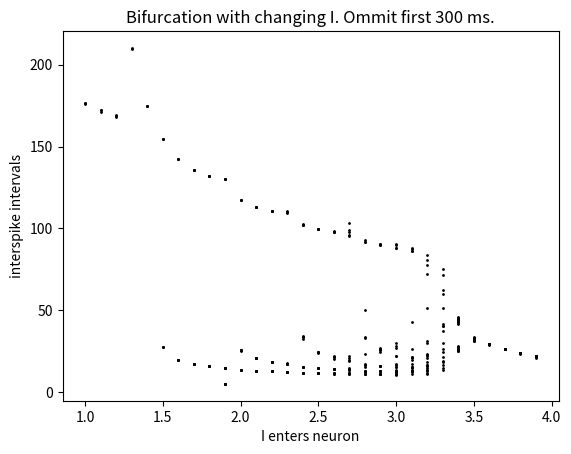

The matplotlib source for this figure:
import numpy as np
import matplotlib.pyplot as plt




chg_I_omit_300 = {1 : [175.9640, 176.3425, 176.3935],
1.1 : [171.3580, 172.0530, 172.2335],
1.2 : [168.2275, 168.8935, 169.2850],
1.3 : [210.2550, 209.8495],
1.4 : [174.9920, 174.9965, 174.9965],
1.5 : [27.5545, 154.8745, 27.5480, 154.8730, 27.5485, 154.8730],
1.6 : [19.7825, 142.5790, 19.8055, 142.5790, 19.8035, 142.5790, 19.8045],
1.7 : [17.1565, 135.5305, 17.1705, 135.5175, 17.1700, 135.5180, 17.1700, 135.5185, 17.1695],
1.8 : [15.6790, 132.1640, 15.6815, 132.1565, 15.6815, 132.1565, 15.6815, 132.1565, 15.6815],
1.9 : [14.6450, 4.9255, 130.0605, 14.6470, 4.9040, 130.0610, 14.6465, 4.9030, 130.0610, 14.6465, 4.9030, 130.0610, 14.6465, 4.9030],
2 : [13.4560, 25.3080, 117.3260, 13.5025, 25.7685, 117.3650, 13.4970, 25.7110, 117.3600, 13.4980, 25.7180],
2.1 : [12.9435, 20.6830, 113.1020, 12.9865, 20.8990, 113.0550, 12.9805, 20.8670, 113.0615, 12.9810, 20.8720, 113.0605, 12.9810, 20.8710],
2.2 : [12.5520, 18.4290, 110.7455, 12.6010, 18.6035, 110.5675, 12.5915, 18.5690, 110.6015, 12.5935, 18.5750, 110.5950, 12.5930, 18.5740],
2.3 : [12.4235, 17.5460, 109.3000, 12.2875, 17.1380, 110.3965, 12.3230, 17.2435, 110.0800, 12.3135, 17.2155, 110.1625, 12.3160, 17.2230],
2.4 : [102.4380, 11.5610, 14.9870, 32.4600, 102.2295, 11.5955, 15.0665, 33.9225, 102.2670, 11.5870, 15.0465, 33.5315, 102.2565, 11.5890, 15.0520, 33.6285],
2.5 : [11.3680, 14.3635, 24.0040, 99.4845, 11.4170, 14.4630, 24.5970, 99.4100, 11.4040, 14.4365, 24.4335, 99.4290, 11.4070, 14.4435, 24.4765, 99.4240, 11.4060],
2.6 : [11.1645, 13.7830, 20.3905, 98.4395, 11.3460, 14.1305, 21.7250, 97.6005, 11.2710, 13.9865, 21.1490, 97.9010, 11.3000, 14.0415, 21.3665, 97.7785, 11.2885, 14.0200],
2.7 : [102.9980, 11.6245, 14.4785, 22.1600, 95.2135, 11.0885, 13.4825, 18.8025, 99.2725, 11.4115, 14.0740, 20.6565, 96.2145, 11.1860, 13.6580, 19.3185, 98.0420, 11.3290],
2.8 : [11.9950, 14.9825, 23.0975, 92.7995, 10.9275, 13.0600, 17.2510, 49.8140, 91.7140, 10.7500, 12.7645, 16.5765, 33.7310, 91.6350, 10.7300, 12.7315, 16.5045, 32.8970],
2.9 : [15.6430, 24.5080, 90.4310, 10.7975, 12.7170, 16.1580, 26.9750, 89.9520, 10.7140, 12.5835, 15.8885, 25.6115, 90.1695, 10.7535, 12.6465, 16.0145, 26.2280, 90.0595, 10.7340, 12.6150, 15.9520, 25.9170,],
3 : [29.8245, 87.8320, 10.6405, 12.3545, 15.1910, 21.7065, 90.3175, 11.1740, 13.1840, 16.7845, 27.9255, 87.9785, 10.6745, 12.4070, 15.2855, 21.9955, 90.0370, 11.1120, 13.0855, 16.5855, 26.9365],
3.1 : [15.1880, 20.8305, 86.0610, 13.4505, 16.9590, 26.4460, 86.3530, 10.8500, 12.5550, 15.3040, 21.1325, 87.4475, 12.6345, 15.4435, 21.5055, 87.8870, 12.1020, 14.5290, 19.2335, 42.7030],
3.2 : [11.3165, 13.1225, 16.0270, 22.0790, 72.2585, 16.3525, 22.9335, 80.8245, 13.2095, 16.1785, 22.4720, 77.6140, 14.3990, 18.4120, 29.9285, 83.8200, 11.1485, 12.8740, 15.5985, 21.0265, 51.3505, 31.0620,],
3.3 : [59.7765, 19.1885, 29.6555, 75.1840, 13.4305, 16.2490, 21.6350, 40.5750, 40.0600, 41.5565, 37.5435, 51.1805, 24.4735, 62.2405, 18.0740, 26.1885, 71.4685, 14.6550],
3.4 : [44.2005, 25.9215, 43.5955, 26.4625, 44.4010, 25.7475, 43.2985, 26.7370, 44.7365, 25.4615, 42.7715, 27.2390, 45.2195, 25.0615, 41.9635, 28.0480, 45.6340, 24.7290, 41.2330],
3.5 : [33.5010, 31.0310, 33.0710, 31.4130, 32.7875, 31.6600, 32.5965, 31.8245, 32.4655, 31.9360, 32.3760, 32.0120, 32.3140, 32.0640, 32.2715, 32.0995, 32.2425, 32.1240, 32.2220, 32.1410],
3.6 : [28.9775, 29.0235, 29.0080, 29.0135, 29.0115, 29.0125, 29.0120, 29.0120, 29.0120, 29.0125, 29.0120, 29.0120, 29.0120, 29.0120, 29.0120, 29.0120, 29.0125, 29.0120, 29.0120, 29.0120, 29.0120, 29.0120, 29.0125, 29.0120],
3.7 : [26.2060, 26.3145, 26.3145, 26.3145, 26.3145, 26.3150, 26.3145, 26.3145, 26.3145, 26.3145, 26.3150, 26.3145, 26.3145, 26.3145, 26.3145, 26.3150, 26.3145, 26.3145, 26.3145, 26.3145, 26.3150, 26.3145, 26.3145, 26.3145, 26.3145, 26.3150],
3.8 : [23.2540, 23.7920, 23.9480, 23.9855, 23.9940, 23.9955, 23.9965, 23.9960, 23.9965, 23.9965, 23.9965, 23.9965, 23.9960, 23.9965, 23.9965, 23.9965, 23.9960, 23.9965, 23.9965, 23.9965, 23.9960, 23.9965, 23.9965, 23.9965, 23.9965, 23.9960, 23.9965, 23.9965],
3.9 : [20.6920, 21.3785, 21.7295, 21.8850, 21.9490, 21.9740, 21.9840, 21.9875, 21.9890, 21.9895, 21.9900, 21.9895, 21.9900, 21.9900, 21.9900, 21.9900, 21.9900, 21.9895, 21.9900, 21.9900, 21.9900, 21.9900, 21.9900, 21.9895, 21.9900, 21.9900, 21.9900, 21.9900, 21.9900, 21.9900, 21.9895]
}

chg_I_with_300 = {1 : [8.5865, 8.8940, 11.1000, 17.9120, 179.2960, 173.6050, 175.9640, 176.3425, 176.3935],
1.1 : [7.9650, 8.0915, 9.5665, 12.4755, 26.4495, 187.2785, 169.3000, 171.3580, 172.0530, 172.2335],
1.2 : [7.4535, 7.4705, 8.5455, 10.3035, 14.2585, 180.3800, 167.8755, 168.2275, 168.8935, 169.2850],
1.3 : [7.0220, 6.9705, 7.7965, 9.0105, 11.1045, 16.7220, 219.4620, 209.9420, 210.2550, 209.8495],
1.4 : [6.6525, 6.5555, 7.2140, 8.1175, 9.4795, 11.9595, 20.5715, 168.3535, 2.7245, 173.2715, 174.9920, 174.9965, 174.9965],
1.5 : [6.3305, 6.2040, 6.7435, 7.4485, 8.4270, 9.9380, 12.8470, 29.3470, 155.4075, 27.4505, 154.8445, 27.5545, 154.8745, 27.5480, 154.8730, 27.5485, 154.8730],
1.6 : [6.0475, 5.9005, 6.3525, 6.9210, 7.6680, 8.7170, 10.3710, 13.7285, 10.2630, 148.6995, 20.1965, 142.5865, 19.7825, 142.5790, 19.8055, 142.5790, 19.8035, 142.5790, 19.8045],
1.7 : [5.7960, 5.6355, 6.0205, 6.4910, 7.0840, 7.8680, 8.9790, 10.7600, 14.5410, 2.5290, 140.8375, 17.3605, 135.3530, 17.1565, 135.5305, 17.1705, 135.5175, 17.1700, 135.5180, 17.1700, 135.5185, 17.1695],
1.8 : [5.5710, 5.4015, 5.7335, 6.1305, 6.6160, 7.2300, 8.0440, 9.2045, 11.0855, 15.2065, 134.0870, 15.7130, 132.0545, 15.6790, 132.1640, 15.6815, 132.1565, 15.6815, 132.1565, 15.6815, 132.1565, 15.6815],
1.9 : [5.3675, 5.1925, 5.4830, 5.8230, 6.2290, 6.7260, 7.3560, 8.1920, 9.3860, 11.3305, 15.6435, 127.6880, 14.6165, 5.2970, 130.0650, 14.6450, 4.9255, 130.0605, 14.6470, 4.9040, 130.0610, 14.6465, 4.9030, 130.0610, 14.6465, 4.9030, 130.0610, 14.6465, 4.9030],
2 : [5.1835, 5.0045, 5.2610, 5.5560, 5.9020, 6.3150, 6.8205, 7.4600, 8.3080, 9.5185, 11.4825, 15.8005, 123.3650, 13.8335, 30.2335, 117.8470, 13.4560, 25.3080, 117.3260, 13.5025, 25.7685, 117.3650, 13.4970, 25.7110, 117.3600, 13.4980, 25.7180],
2.1 : [5.0150, 4.8350, 5.0625, 5.3215, 5.6205, 5.9705, 6.3870, 6.8970, 7.5405, 8.3910, 9.5980, 11.5370, 15.6755, 121.3995, 13.2570, 22.3995, 112.8700, 12.9435, 20.6830, 113.1020, 12.9865, 20.8990, 113.0550, 12.9805, 20.8670, 113.0615, 12.9810, 20.8720, 113.0605, 12.9810, 20.8710],
2.2 : [4.8605, 4.6805, 4.8840, 5.1135, 5.3750, 5.6755, 6.0270, 6.4455, 6.9555, 7.5965, 8.4395, 9.6250, 11.4975, 15.3140, 4.1340, 120.6095, 12.8125, 19.4070, 109.9425, 12.5520, 18.4290, 110.7455, 12.6010, 18.6035, 110.5675, 12.5915, 18.5690, 110.6015, 12.5935, 18.5750, 110.5950, 12.5930, 18.5740],
2.3 : [4.7185, 4.5385, 4.7225, 4.9270, 5.1580, 5.4200, 5.7215, 6.0720, 6.4890, 6.9955, 7.6280, 8.4540, 9.6020, 11.3745, 14.7885, 34.4435, 105.6780, 11.9230, 16.1295, 115.5070, 12.4235, 17.5460, 109.3000, 12.2875, 17.1380, 110.3965, 12.3230, 17.2435, 110.0800, 12.3135, 17.2155, 110.1625, 12.3160, 17.2230],
2.4 : [4.5870, 4.4085, 4.5750, 4.7590, 4.9645, 5.1955, 5.4570, 5.7570, 6.1055, 6.5185, 7.0165, 7.6360, 8.4370, 9.5330, 11.1830, 14.1705, 24.2940, 102.2895, 11.6865, 15.2750, 39.8030, 102.4380, 11.5610, 14.9870, 32.4600, 102.2295, 11.5955, 15.0665, 33.9225, 102.2670, 11.5870, 15.0465, 33.5315, 102.2565, 11.5890, 15.0520, 33.6285],
2.5 : [4.4650, 4.2880, 4.4400, 4.6065, 4.7910, 4.9955, 5.2255, 5.4860, 5.7830, 6.1275, 6.5330, 7.0205, 7.6215, 8.3905, 9.4255, 10.9390, 13.5170, 20.1470, 100.8845, 11.5595, 14.7620, 26.6540, 99.2570, 11.3680, 14.3635, 24.0040, 99.4845, 11.4170, 14.4630, 24.5970, 99.4100, 11.4040, 14.4365, 24.4335, 99.4290, 11.4070, 14.4435, 24.4765, 99.4240, 11.4060],
2.6 : [4.3515, 4.1765, 4.3155, 4.4670, 4.6335, 4.8170, 5.0210, 5.2490, 5.5060, 5.7995, 6.1380, 6.5340, 7.0075, 7.5870, 8.3180, 9.2855, 10.6595, 12.8660, 17.5685, 104.9235, 11.6885, 14.8155, 25.1090, 96.7530, 11.1645, 13.7830, 20.3905, 98.4395, 11.3460, 14.1305, 21.7250, 97.6005, 11.2710, 13.9865, 21.1490, 97.9010, 11.3000, 14.0415, 21.3665, 97.7785, 11.2885, 14.0200],
2.7 : [4.2460, 4.0725, 4.2005, 4.3395, 4.4900, 4.6560, 4.8380, 5.0400, 5.2650, 5.5185, 5.8065, 6.1370, 6.5230, 6.9795, 7.5330, 8.2235, 9.1210, 10.3575, 12.2395, 15.7325, 29.3685, 94.0185, 10.9100, 13.1675, 17.9375, 102.9980, 11.6245, 14.4785, 22.1600, 95.2135, 11.0885, 13.4825, 18.8025, 99.2725, 11.4115, 14.0740, 20.6565, 96.2145, 11.1860, 13.6580, 19.3185, 98.0420, 11.3290],
2.8 : [4.1465, 3.9765, 4.0935, 4.2215, 4.3590, 4.5095, 4.6730, 4.8535, 5.0530, 5.2750, 5.5230, 5.8050, 6.1260, 6.4990, 6.9375, 7.4635, 8.1120, 8.9375, 10.0450, 11.6495, 14.3285, 20.7270, 94.4160, 11.1105, 13.3695, 18.0040, 104.5055, 11.9950, 14.9825, 23.0975, 92.7995, 10.9275, 13.0600, 17.2510, 49.8140, 91.7140, 10.7500, 12.7645, 16.5765, 33.7310, 91.6350, 10.7300, 12.7315, 16.5045, 32.8970],
2.9 : [4.0535, 3.8855, 3.9950, 4.1120, 4.2385, 4.3750, 4.5240, 4.6865, 4.8640, 5.0600, 5.2780, 5.5205, 5.7945, 6.1060, 6.4645, 6.8830, 7.3805, 7.9855, 8.7425, 9.7300, 11.1000, 13.2070, 17.2010, 35.0925, 89.5760, 10.6350, 12.4595, 15.6430, 24.5080, 90.4310, 10.7975, 12.7170, 16.1580, 26.9750, 89.9520, 10.7140, 12.5835, 15.8885, 25.6115, 90.1695, 10.7535, 12.6465, 16.0145, 26.2280, 90.0595, 10.7340, 12.6150, 15.9520, 25.9170],
3 : [3.9665, 3.8005, 3.9020, 4.0105, 4.1270, 4.2525, 4.3880, 4.5345, 4.6950, 4.8695, 5.0615, 5.2745, 5.5110, 5.7760, 6.0770, 6.4205, 6.8185, 7.2865, 7.8485, 8.5395, 9.4185, 10.5930, 12.2835, 15.0610, 21.3215, 90.7590, 11.2755, 13.3465, 17.1205, 29.8245, 87.8320, 10.6405, 12.3545, 15.1910, 21.7065, 90.3175, 11.1740, 13.1840, 16.7845, 27.9255, 87.9785, 10.6745, 12.4070, 15.2855, 21.9955, 90.0370, 11.1120, 13.0855, 16.5855, 26.9365],
3.1 : [3.8840, 3.7205, 3.8155, 3.9160, 4.0235, 4.1395, 4.2630, 4.3965, 4.5415, 4.6985, 4.8705, 5.0580, 5.2650, 5.4950, 5.7510, 6.0400, 6.3680, 6.7445, 7.1840, 7.7040, 8.3330, 9.1155, 10.1260, 11.5050, 13.5595, 17.1735, 27.3320, 86.2280, 10.8055, 12.4885, 15.1880, 20.8305, 86.0610, 13.4505, 16.9590, 26.4460, 86.3530, 10.8500, 12.5550, 15.3040, 21.1325, 87.4475, 12.6345, 15.4435, 21.5055, 87.8870, 12.1020, 14.5290, 19.2335, 42.7030],
3.2 : [3.8065, 3.6455, 3.7340, 3.8275, 3.9275, 4.0340, 4.1480, 4.2705, 4.4025, 4.5440, 4.6985, 4.8660, 5.0495, 5.2505, 5.4725, 5.7195, 5.9965, 6.3080, 6.6640, 7.0740, 7.5545, 8.1265, 8.8230, 9.6965, 10.8375, 12.4215, 14.8440, 19.3325, 34.6645, 83.8400, 11.3165, 13.1225, 16.0270, 22.0790, 72.2585, 16.3525, 22.9335, 80.8245, 13.2095, 16.1785, 22.4720, 77.6140, 14.3990, 18.4120, 29.9285, 83.8200, 11.1485, 12.8740, 15.5985, 21.0265, 51.3505, 31.0620],
3.3 : [3.7325, 3.5750, 3.6570, 3.7450, 3.8380, 3.9365, 4.0415, 4.1545, 4.2745, 4.4040, 4.5435, 4.6945, 4.8575, 5.0360, 5.2305, 5.4455, 5.6820, 5.9465, 6.2420, 6.5770, 6.9600, 7.4025, 7.9220, 8.5425, 9.3015, 10.2580, 11.5150, 13.2725, 15.9865, 21.0645, 37.4610, 51.5680, 24.1655, 59.7765, 19.1885, 29.6555, 75.1840, 13.4305, 16.2490, 21.6350, 40.5750, 40.0600, 41.5565, 37.5435, 51.1805, 24.4735, 62.2405, 18.0740, 26.1885, 71.4685, 14.6550],
3.4 : [3.6625, 3.5080, 3.5850, 3.6670, 3.7535, 3.8455, 3.9430, 4.0470, 4.1575, 4.2760, 4.4030, 4.5390, 4.6865, 4.8450, 5.0185, 5.2060, 5.4130, 5.6395, 5.8915, 6.1715, 6.4855, 6.8425, 7.2495, 7.7210, 8.2755, 8.9380, 9.7480, 10.7695, 12.1090, 13.9715, 16.8040, 21.8355, 33.7105, 39.6190, 30.7005, 44.2005, 25.9215, 43.5955, 26.4625, 44.4010, 25.7475, 43.2985, 26.7370, 44.7365, 25.4615, 42.7715, 27.2390, 45.2195, 25.0615, 41.9635, 28.0480, 45.6340, 24.7290, 41.2330],
3.5 : [3.5970, 3.4440, 3.5170, 3.5935, 3.6750, 3.7605, 3.8510, 3.9475, 4.0495, 4.1580, 4.2745, 4.3985, 4.5315, 4.6745, 4.8290, 4.9965, 5.1780, 5.3760, 5.5930, 5.8315, 6.0965, 6.3915, 6.7225, 7.0970, 7.5260, 8.0215, 8.6025, 9.2960, 10.1410, 11.1980, 12.5695, 14.4385, 17.1645, 21.5355, 29.0025, 34.2065, 30.3955, 33.5010, 31.0310, 33.0710, 31.4130, 32.7875, 31.6600, 32.5965, 31.8245, 32.4655, 31.9360, 32.3760, 32.0120, 32.3140, 32.0640, 32.2715, 32.0995, 32.2425, 32.1240, 32.2220, 32.1410],
3.6 : [3.5335, 3.3840, 3.4525, 3.5245, 3.6005, 3.6810, 3.7650, 3.8545, 3.9495, 4.0495, 4.1565, 4.2695, 4.3910, 4.5210, 4.6600, 4.8095, 4.9710, 5.1455, 5.3355, 5.5425, 5.7690, 6.0185, 6.2945, 6.6020, 6.9465, 7.3365, 7.7805, 8.2930, 8.8915, 9.6005, 10.4570, 11.5155, 12.8605, 14.6320, 17.0640, 20.5265, 25.2375, 29.1135, 28.9775, 29.0235, 29.0080, 29.0135, 29.0115, 29.0125, 29.0120, 29.0120, 29.0120, 29.0125, 29.0120, 29.0120, 29.0120, 29.0120, 29.0120, 29.0120, 29.0125, 29.0120, 29.0120, 29.0120, 29.0120, 29.0120, 29.0125, 29.0120],
3.7 : [3.4745, 3.3260, 3.3915, 3.4590, 3.5310, 3.6055, 3.6850, 3.7680, 3.8560, 3.9490, 4.0475, 4.1515, 4.2630, 4.3810, 4.5070, 4.6425, 4.7865, 4.9425, 5.1100, 5.2915, 5.4885, 5.7035, 5.9380, 6.1965, 6.4815, 6.7990, 7.1535, 7.5525, 8.0065, 8.5270, 9.1295, 9.8380, 10.6815, 11.7040, 12.9680, 14.5640, 16.6120, 19.2315, 22.3310, 25.0665, 26.2060, 26.3145, 26.3145, 26.3145, 26.3145, 26.3150, 26.3145, 26.3145, 26.3145, 26.3145, 26.3150, 26.3145, 26.3145, 26.3145, 26.3145, 26.3150, 26.3145, 26.3145, 26.3145, 26.3145, 26.3150, 26.3145, 26.3145, 26.3145, 26.3145, 26.3150],
3.8 : [3.4175, 3.2715, 3.3330, 3.3975, 3.4645, 3.5355, 3.6090, 3.6870, 3.7695, 3.8550, 3.9470, 4.0430, 4.1450, 4.2535, 4.3680, 4.4910, 4.6215, 4.7610, 4.9110, 5.0715, 5.2450, 5.4320, 5.6355, 5.8565, 6.0975, 6.3625, 6.6540, 6.9770, 7.3375, 7.7405, 8.1965, 8.7145, 9.3090, 9.9990, 10.8055, 11.7620, 12.9060, 14.2870, 15.9495, 17.9060, 20.0380, 21.9810, 23.2540, 23.7920, 23.9480, 23.9855, 23.9940, 23.9955, 23.9965, 23.9960, 23.9965, 23.9965, 23.9965, 23.9965, 23.9960, 23.9965, 23.9965, 23.9965, 23.9960, 23.9965, 23.9965, 23.9965, 23.9960, 23.9965, 23.9965, 23.9965, 23.9965, 23.9960, 23.9965, 23.9965],
3.9 : [3.3630, 3.2200, 3.2780, 3.3385, 3.4020, 3.4685, 3.5380, 3.6110, 3.6880, 3.7680, 3.8530, 3.9425, 4.0365, 4.1360, 4.2415, 4.3535, 4.4720, 4.5985, 4.7325, 4.8770, 5.0305, 5.1960, 5.3740, 5.5660, 5.7730, 5.9990, 6.2445, 6.5135, 6.8080, 7.1335, 7.4935, 7.8950, 8.3445, 8.8510, 9.4255, 10.0800, 10.8325, 11.7005, 12.7060, 13.8675, 15.1935, 16.6615, 18.1855, 19.5960, 20.6920, 21.3785, 21.7295, 21.8850, 21.9490, 21.9740, 21.9840, 21.9875, 21.9890, 21.9895, 21.9900, 21.9895, 21.9900, 21.9900, 21.9900, 21.9900, 21.9900, 21.9895, 21.9900, 21.9900, 21.9900, 21.9900, 21.9900, 21.9895, 21.9900, 21.9900, 21.9900, 21.9900, 21.9900, 21.9900, 21.9895]
}

chg_r_with_300 = {0.0035 : [3.9350, 3.7425, 3.8105, 3.8815, 3.9550, 4.0335, 4.1155, 4.2015, 4.2925, 4.3885, 4.4905, 4.5985, 4.7125, 4.8350, 4.9655, 5.1050, 5.2550, 5.4170, 5.5915, 5.7810, 5.9885, 6.2155, 6.4660, 6.7435, 7.0550, 7.4055, 7.8055, 8.2675, 8.8100, 9.4585, 10.2550, 11.2665, 12.6195, 14.5760, 17.8460, 25.8275, 107.6130, 10.4865, 11.5695, 13.0405, 15.2290, 19.1075, 31.2020, 105.9450, 10.3975, 11.4530, 12.8775, 14.9730, 18.6010, 28.7270, 106.3795, 10.4225, 11.4850, 12.9230, 15.0440, 18.7390, 29.3510, 106.2360, 10.4140],
0.0036 : [3.9370, 3.7465, 3.8165, 3.8895, 3.9665, 4.0470, 4.1320, 4.2220, 4.3165, 4.4175, 4.5235, 4.6365, 4.7570, 4.8860, 5.0240, 5.1720, 5.3320, 5.5045, 5.6920, 5.8975, 6.1215, 6.3690, 6.6445, 6.9525, 7.2995, 7.6965, 8.1545, 8.6920, 9.3355, 10.1265, 11.1320, 12.4770, 14.4255, 17.6875, 25.6840, 106.0030, 10.5040, 11.6280, 13.1725, 15.5190, 19.8730, 38.0200, 104.2250, 10.3975, 11.4870, 12.9730, 15.1975, 19.1960, 32.5645, 104.2590, 10.4000, 11.4900, 12.9775, 15.2045, 19.2105, 32.6540, 104.2535, 10.4000],
0.0037 : [3.9390, 3.7505, 3.8225, 3.8975, 3.9775, 4.0610, 4.1490, 4.2425, 4.3415, 4.4460, 4.5570, 4.6760, 4.8025, 4.9385, 5.0840, 5.2415, 5.4115, 5.5960, 5.7975, 6.0190, 6.2625, 6.5335, 6.8360, 7.1785, 7.5680, 8.0185, 8.5470, 9.1795, 9.9550, 10.9405, 12.2555, 14.1510, 17.2975, 24.7545, 105.0510, 10.5585, 11.7355, 13.3800, 15.9440, 21.0250, 119.0405, 11.7495, 13.3990, 15.9770, 21.1030, 117.8695, 11.5150, 13.0615, 15.4175, 19.8225, 39.1875, 102.8020, 10.4140, 11.5425, 13.1005, 15.4815, 19.9630],
0.0038 : [3.9410, 3.7545, 3.8280, 3.9065, 3.9885, 4.0745, 4.1665, 4.2635, 4.3660, 4.4755, 4.5915, 4.7160, 4.8490, 4.9920, 5.1465, 5.3130, 5.4940, 5.6915, 5.9085, 6.1470, 6.4120, 6.7085, 7.0430, 7.4240, 7.8635, 8.3790, 8.9940, 9.7475, 10.7005, 11.9660, 13.7740, 16.7200, 23.3025, 105.0825, 10.6785, 11.9350, 13.7285, 16.6395, 23.0690, 105.4775, 10.7030, 11.9695, 13.7790, 16.7290, 23.3290, 105.0410, 10.6755, 11.9320, 13.7230, 16.6300, 23.0425, 105.5260, 10.7060, 11.9735, 13.7855, 16.7405, 23.3615],
0.0039 : [3.9435, 3.7580, 3.8340, 3.9150, 3.9990, 4.0895, 4.1835, 4.2845, 4.3915, 4.5050, 4.6265, 4.7570, 4.8970, 5.0470, 5.2105, 5.3870, 5.5800, 5.7915, 6.0245, 6.2825, 6.5710, 6.8960, 7.2665, 7.6930, 8.1910, 8.7850, 9.5095, 10.4215, 11.6230, 13.3180, 16.0140, 21.6205, 107.6400, 11.0070, 12.4310, 14.5505, 18.3055, 29.7595, 100.1910, 10.4560, 11.6695, 13.3875, 16.1340, 21.9340, 106.4110, 10.9115, 12.2970, 14.3405, 17.8880, 27.7865, 100.5595, 10.4870, 11.7115, 13.4495, 16.2430, 22.2245],
0.004 : [3.9455, 3.7615, 3.8405, 3.9230, 4.0110, 4.1030, 4.2015, 4.3060, 4.4165, 4.5355, 4.6625, 4.7990, 4.9455, 5.1040, 5.2765, 5.4640, 5.6695, 5.8955, 6.1460, 6.4260, 6.7405, 7.0980, 7.5090, 7.9885, 8.5575, 9.2480, 10.1125, 11.2405, 12.8085, 15.2325, 19.9170, 49.2875, 100.0695, 10.5770, 11.8720, 13.7445, 16.8695, 24.3650, 100.7100, 10.6290, 11.9440, 13.8545, 17.0735, 25.0535, 100.2355, 10.5910, 11.8905, 13.7735, 16.9225, 24.5405, 100.5765, 10.6185, 11.9285, 13.8320, 17.0310, 24.9070],
0.0041 : [3.9475, 3.7655, 3.8465, 3.9315, 4.0220, 4.1180, 4.2190, 4.3275, 4.4425, 4.5665, 4.6990, 4.8415, 4.9955, 5.1625, 5.3445, 5.5435, 5.7625, 6.0050, 6.2745, 6.5775, 6.9220, 7.3155, 7.7740, 8.3155, 8.9700, 9.7825, 10.8325, 12.2675, 14.4215, 18.3040, 31.1250, 97.4340, 10.4710, 11.7615, 13.6330, 16.7640, 24.3370, 99.2980, 10.6485, 12.0090, 14.0140, 17.4875, 27.0310, 98.0610, 10.5345, 11.8505, 13.7680, 17.0165, 25.2085, 98.7590, 10.6005, 11.9410, 13.9090, 17.2845, 26.2090],
0.0042 : [3.9495, 3.7695, 3.8525, 3.9405, 4.0330, 4.1320, 4.2375, 4.3490, 4.4690, 4.5980, 4.7360, 4.8850, 5.0470, 5.2230, 5.4150, 5.6260, 5.8595, 6.1190, 6.4100, 6.7395, 7.1155, 7.5515, 8.0645, 8.6805, 9.4400, 10.4095, 11.7135, 13.6130, 16.8280, 24.8870, 97.5935, 10.6340, 12.0270, 14.1025, 17.7785, 28.8715, 96.4270, 10.5120, 11.8550, 13.8325, 17.2465, 26.4725, 96.9405, 10.5675, 11.9335, 13.9545, 17.4850, 27.4845, 96.6750, 10.5390, 11.8935, 13.8925, 17.3630, 26.9555],
0.0043 : [3.9515, 3.7735, 3.8585, 3.9490, 4.0445, 4.1470, 4.2550, 4.3715, 4.4960, 4.6295, 4.7740, 4.9300, 5.0995, 5.2845, 5.4880, 5.7120, 5.9605, 6.2395, 6.5530, 6.9110, 7.3240, 7.8080, 8.3855, 9.0915, 9.9825, 11.1600, 12.8290, 15.5005, 21.1260, 101.4395, 11.2390, 12.9465, 15.7050, 21.6765, 99.8590, 11.0405, 12.6520, 15.1955, 20.3510, 105.0635, 12.0905, 14.2645, 18.2355, 32.2390, 94.9645, 10.4945, 11.8685, 13.9110, 17.5110, 28.0975, 95.3395, 10.5415],
0.0044 : [3.9535, 3.7775, 3.8645, 3.9580, 4.0560, 4.1615, 4.2735, 4.3940, 4.5230, 4.6620, 4.8125, 4.9755, 5.1535, 5.3490, 5.5630, 5.8010, 6.0665, 6.3655, 6.7045, 7.0945, 7.5495, 8.0885, 8.7420, 9.5580, 10.6185, 12.0825, 14.3140, 18.4710, 35.0535, 93.8005, 10.5070, 11.9235, 14.0575, 17.9275, 30.9650, 93.8820, 10.5190, 11.9400, 14.0840, 17.9825, 31.3175, 93.8630, 10.5160, 11.9365, 14.0780, 17.9695, 31.2350, 93.8670, 10.5170, 11.9370, 14.0790, 17.9725, 31.2535],
0.0045 : [3.9560, 3.7810, 3.8710, 3.9660, 4.0680, 4.1760, 4.2925, 4.4165, 4.5505, 4.6950, 4.8520, 5.0225, 5.2090, 5.4145, 5.6410, 5.8940, 6.1770, 6.4980, 6.8655, 7.2915, 7.7935, 8.3970, 9.1415, 10.0950, 11.3795, 13.2570, 16.4470, 24.5250, 94.0360, 10.7125, 12.2585, 14.6700, 19.4170, 56.4440, 97.0690, 11.1175, 12.8585, 15.7125, 22.1465, 96.0270, 10.9730, 12.6415, 15.3285, 21.0690, 98.1335, 11.2815, 13.1065, 16.1665, 23.5585, 94.6075, 10.7875],
0.0046 : [3.9580, 3.7850, 3.8770, 3.9750, 4.0795, 4.1910, 4.3110, 4.4395, 4.5785, 4.7290, 4.8920, 5.0705, 5.2660, 5.4825, 5.7220, 5.9900, 6.2935, 6.6380, 7.0365, 7.5030, 8.0585, 8.7385, 9.5940, 10.7230, 12.3135, 14.8320, 19.9700, 99.7665, 12.5850, 15.3035, 21.2025, 96.2540, 11.2405, 13.0925, 16.2300, 24.0630, 93.1015, 10.7655, 12.3765, 14.9410, 20.2435, 99.0745, 11.9380, 14.2020, 18.4915, 37.7345, 91.7285, 10.5565, 12.0700, 14.4215, 18.9860],
0.0047 : [3.9600, 3.7890, 3.8830, 3.9840, 4.0915, 4.2060, 4.3300, 4.4630, 4.6065, 4.7630, 4.9335, 5.1195, 5.3250, 5.5520, 5.8055, 6.0910, 6.4150, 6.7860, 7.2190, 7.7310, 8.3495, 9.1185, 10.1125, 11.4700, 13.5025, 17.1265, 28.2225, 90.8925, 10.6095, 12.1880, 14.6845, 19.7690, 97.7570, 13.1670, 16.4635, 25.2555, 91.4915, 10.7105, 12.3370, 14.9425, 20.4240, 96.7000, 11.6915, 13.8580, 17.8665, 32.8635, 90.6275, 10.5615, 12.1170, 14.5645, 19.4735],
0.0048 : [3.9620, 3.7930, 3.8895, 3.9925, 4.1030, 4.2220, 4.3485, 4.4870, 4.6355, 4.7975, 4.9755, 5.1700, 5.3850, 5.6245, 5.8925, 6.1960, 6.5425, 6.9430, 7.4140, 7.9775, 8.6695, 9.5465, 10.7140, 12.3830, 15.0945, 21.0215, 93.7650, 11.3420, 13.3505, 16.9235, 27.6840, 89.9440, 10.6410, 12.2745, 14.9030, 20.5010, 94.8985, 11.6215, 13.8010, 17.8630, 33.7125, 89.6315, 10.5800, 12.1825, 14.7445, 20.0840, 96.0045, 12.0515, 14.5170, 19.5140],
0.0049 : [3.9640, 3.7970, 3.8955, 4.0020, 4.1150, 4.2365, 4.3685, 4.5105, 4.6650, 4.8335, 5.0180, 5.2210, 5.4475, 5.6990, 5.9830, 6.3055, 6.6770, 7.1095, 7.6235, 8.2460, 9.0230, 10.0335, 11.4245, 13.5350, 17.4095, 31.0600, 88.7140, 10.6085, 12.2655, 14.9585, 20.8350, 92.7570, 11.4375, 13.5560, 17.4530, 31.3635, 88.7040, 10.6060, 12.2625, 14.9530, 20.8190, 92.7865, 11.4445, 13.5680, 17.4790, 31.5420, 88.6995, 10.6050, 12.2605, 14.9500, 20.8110],
0.005 : [3.9665, 3.8005, 3.9020, 4.0105, 4.1270, 4.2525, 4.3880, 4.5345, 4.6950, 4.8695, 5.0615, 5.2745, 5.5110, 5.7760, 6.0770, 6.4205, 6.8185, 7.2865, 7.8485, 8.5395, 9.4185, 10.5930, 12.2835, 15.0610, 21.3215, 90.7590, 11.2755, 13.3465, 17.1205, 29.8245, 87.8320, 10.6405, 12.3545, 15.1910, 21.7065, 90.3175, 11.1740, 13.1840, 16.7845, 27.9255, 87.9785, 10.6745, 12.4070, 15.2855, 21.9955, 90.0370, 11.1120, 13.0855, 16.5855, 26.9365],
0.0051 : [3.9685, 3.8045, 3.9085, 4.0195, 4.1390, 4.2680, 4.4080, 4.5590, 4.7250, 4.9065, 5.1065, 5.3285, 5.5765, 5.8565, 6.1745, 6.5405, 6.9680, 7.4755, 8.0920, 8.8620, 9.8635, 11.2475, 13.3515, 17.2370, 31.2300, 86.8695, 10.6470, 12.4060, 15.3590, 22.4595, 88.6035, 11.0545, 13.0420, 16.5925, 27.4055, 87.1120, 10.7085, 12.5005, 15.5370, 23.0505, 88.2530, 10.9740, 12.9140, 16.3365, 26.1835, 87.2840, 10.7505, 12.5655, 15.6590, 23.4770],
0.0052 : [3.9705, 3.8085, 3.9145, 4.0290, 4.1510, 4.2840, 4.4275, 4.5845, 4.7555, 4.9440, 5.1520, 5.3845, 5.6440, 5.9395, 6.2760, 6.6665, 7.1265, 7.6775, 8.3560, 9.2190, 10.3705, 12.0260, 14.7380, 20.7755, 89.1235, 11.5110, 13.8425, 18.4535, 50.0355, 87.5610, 11.0710, 13.1170, 16.8435, 29.2785, 86.0670, 10.6885, 12.5125, 15.6380, 23.6765, 87.0005, 10.9305, 12.8925, 16.3830, 26.8005, 86.2860, 10.7485, 12.6055, 15.8165, 24.3510],
0.0053 : [3.9725, 3.8125, 3.9210, 4.0380, 4.1635, 4.3000, 4.4475, 4.6095, 4.7870, 4.9820, 5.1990, 5.4415, 5.7140, 6.0250, 6.3820, 6.7995, 7.2940, 7.8945, 8.6435, 9.6165, 10.9550, 12.9775, 16.6505, 28.6670, 85.2435, 10.7205, 12.6050, 15.8980, 24.9940, 85.7060, 10.8535, 12.8160, 16.3190, 26.8990, 85.3990, 10.7665, 12.6775, 16.0420, 25.6080, 85.5850, 10.8200, 12.7620, 16.2105, 26.3760, 85.4650, 10.7855, 12.7080, 16.1020, 25.8760],
0.0054 : [3.9745, 3.8165, 3.9275, 4.0470, 4.1760, 4.3160, 4.4680, 4.6355, 4.8180, 5.0215, 5.2465, 5.5000, 5.7865, 6.1140, 6.4930, 6.9385, 7.4725, 8.1275, 8.9595, 10.0635, 11.6390, 14.1785, 19.5755, 88.3075, 12.5215, 15.8180, 24.9820, 84.8370, 10.8775, 12.8985, 16.5820, 28.7755, 84.4020, 10.7395, 12.6790, 16.1305, 26.3850, 84.6110, 10.8075, 12.7865, 16.3500, 27.4830, 84.4945, 10.7700, 12.7270, 16.2285, 26.8615, 84.5550],
0.0055 : [3.9770, 3.8205, 3.9335, 4.0560, 4.1885, 4.3320, 4.4895, 4.6610, 4.8505, 5.0610, 5.2955, 5.5605, 5.8605, 6.2065, 6.6085, 7.0855, 7.6625, 8.3800, 9.3070, 10.5720, 12.4560, 15.7700, 25.1045, 83.9705, 10.8925, 12.9700, 16.8290, 30.9650, 83.5155, 10.7335, 12.7130, 16.2885, 27.5980, 83.6670, 10.7885, 12.8020, 16.4720, 28.6335, 83.5990, 10.7640, 12.7620, 16.3900, 28.1580, 83.6270, 10.7745, 12.7785, 16.4245, 28.3535],
0.0056 : [3.9790, 3.8245, 3.9400, 4.0655, 4.2010, 4.3485, 4.5100, 4.6875, 4.8830, 5.1015, 5.3460, 5.6225, 5.9375, 6.3020, 6.7295, 7.2410, 7.8655, 8.6540, 9.6930, 11.1565, 13.4580, 18.0395, 49.6095, 84.1040, 11.2605, 13.6360, 18.4710, 69.9535, 24.5540, 83.2525, 10.9520, 13.1150, 17.2480, 35.4570, 82.7500, 10.7620, 12.8035, 16.5690, 29.7665, 82.7640, 10.7675, 12.8130, 16.5885, 29.8955, 82.7600, 10.7660, 12.8100],
0.0057 : [3.9810, 3.8285, 3.9465, 4.0750, 4.2135, 4.3650, 4.5310, 4.7140, 4.9170, 5.1430, 5.3970, 5.6860, 6.0170, 6.4020, 6.8565, 7.4050, 8.0830, 8.9525, 10.1255, 11.8390, 14.7305, 21.7335, 83.3460, 11.3330, 13.8155, 19.0620, 84.7675, 13.4395, 18.1155, 55.7690, 85.0020, 12.5505, 16.1280, 27.6040, 82.1020, 10.8330, 12.9655, 17.0185, 34.0335, 81.9715, 10.7760, 12.8725, 16.8120, 32.1940, 81.9645],
0.0058 : [3.9830, 3.8325, 3.9535, 4.0835, 4.2265, 4.3820, 4.5525, 4.7410, 4.9505, 5.1855, 5.4495, 5.7515, 6.0990, 6.5060, 6.9900, 7.5785, 8.3170, 9.2805, 10.6140, 12.6515, 16.4300, 29.9545, 81.2565, 10.8100, 12.9750, 17.1395, 36.2765, 81.2785, 10.8210, 12.9925, 17.1795, 36.7585, 81.2920, 10.8270, 13.0035, 17.2045, 37.0640, 81.3015, 10.8320, 13.0110, 17.2215, 37.2815, 81.3090, 10.8350, 13.0170, 17.2345, 37.4475],
0.0059 : [3.9855, 3.8365, 3.9595, 4.0935, 4.2390, 4.3985, 4.5745, 4.7685, 4.9850, 5.2285, 5.5035, 5.8185, 6.1845, 6.6140, 7.1300, 7.7640, 8.5695, 9.6410, 11.1725, 13.6435, 18.8865, 82.6030, 13.7080, 19.0570, 82.9400, 13.2135, 17.8055, 50.9300, 82.0710, 11.6010, 14.4170, 21.1185, 81.9610, 11.5385, 14.3010, 20.7560, 82.1680, 11.6595, 14.5255, 21.4685, 81.7850, 11.4435, 14.1275, 20.2330],
0.006 : [3.9875, 3.8405, 3.9660, 4.1030, 4.2520, 4.4155, 4.5965, 4.7965, 5.0200, 5.2725, 5.5585, 5.8885, 6.2720, 6.7270, 7.2775, 7.9610, 8.8430, 10.0430, 11.8190, 14.8955, 22.9905, 80.4785, 11.2000, 13.7455, 19.3020, 82.1085, 12.7135, 16.7515, 33.9575, 79.8220, 10.8490, 13.1350, 17.7290, 51.2905, 81.4000, 11.7365, 14.7360, 22.4030, 80.6385, 11.2830, 13.8955, 19.7210, 81.9410, 12.2555, 15.7680, 26.8975],
0.0061 : [3.9895, 3.8445, 3.9730, 4.1120, 4.2650, 4.4330, 4.6185, 4.8245, 5.0560, 5.3175, 5.6150, 5.9600, 6.3635, 6.8450, 7.4330, 8.1715, 9.1410, 10.4930, 12.5815, 16.5510, 32.8475, 79.1340, 10.8690, 13.2175, 18.0470, 68.0320, 24.1055, 79.5350, 11.1080, 13.6365, 19.1445, 81.1990, 12.9230, 17.3330, 43.2990, 79.5325, 11.1065, 13.6345, 19.1385, 81.1975, 12.9330, 17.3560, 43.7765],
0.0062 : [3.9915, 3.8485, 3.9795, 4.1220, 4.2780, 4.4505, 4.6405, 4.8535, 5.0925, 5.3630, 5.6735, 6.0335, 6.4585, 6.9685, 7.5970, 8.3975, 9.4670, 11.0015, 13.4995, 18.9095, 80.2035, 13.3195, 18.4295, 78.3800, 15.1700, 24.6610, 78.7660, 11.0890, 13.6560, 19.3400, 80.3330, 12.6305, 16.7555, 35.7770, 78.5090, 10.9200, 13.3565, 18.5255, 79.0800, 14.6040, 22.3740, 79.1635, 11.3390, 14.1115],
0.0063 : [3.9940, 3.8525, 3.9860, 4.1315, 4.2915, 4.4675, 4.6635, 4.8825, 5.1295, 5.4100, 5.7330, 6.1100, 6.5565, 7.0975, 7.7710, 8.6405, 9.8255, 11.5840, 14.6380, 22.7280, 78.3775, 11.3110, 14.1185, 20.9005, 78.8945, 11.7020, 14.8700, 23.6515, 78.2180, 11.2005, 13.9135, 20.2525, 79.1585, 11.9590, 15.3885, 26.0330, 77.9770, 11.0325, 13.6080, 19.3480, 79.4970, 12.6150, 16.8145, 37.5405],
0.0064 : [3.9960, 3.8565, 3.9925, 4.1415, 4.3045, 4.4855, 4.6865, 4.9120, 5.1670, 5.4580, 5.7945, 6.1885, 6.6590, 7.2330, 7.9555, 8.9030, 10.2225, 12.2595, 16.1055, 31.0495, 77.1970, 10.9445, 13.5015, 19.1895, 78.7035, 12.7925, 17.3330, 49.3320, 78.2030, 11.7660, 15.0670, 24.7940, 77.4240, 11.1290, 13.8380, 20.1830, 78.4230, 12.0140, 15.5775, 27.4465, 77.2650, 11.0025, 13.6060, 19.4890]
}

chg_r_omit_300 = {0.0035 : [10.4865, 11.5695, 13.0405, 15.2290, 19.1075, 31.2020, 105.9450, 10.3975, 11.4530, 12.8775, 14.9730, 18.6010, 28.7270, 106.3795, 10.4225, 11.4850, 12.9230, 15.0440, 18.7390, 29.3510, 106.2360, 10.4140],
0.0036 : [10.5040, 11.6280, 13.1725, 15.5190, 19.8730, 38.0200, 104.2250, 10.3975, 11.4870, 12.9730, 15.1975, 19.1960, 32.5645, 104.2590, 10.4000, 11.4900, 12.9775, 15.2045, 19.2105, 32.6540, 104.2535, 10.4000],
0.0037 : [10.5585, 11.7355, 13.3800, 15.9440, 21.0250, 119.0405, 11.7495, 13.3990, 15.9770, 21.1030, 117.8695, 11.5150, 13.0615, 15.4175, 19.8225, 39.1875, 102.8020, 10.4140, 11.5425, 13.1005, 15.4815, 19.9630],
0.0038 : [10.6785, 11.9350, 13.7285, 16.6395, 23.0690, 105.4775, 10.7030, 11.9695, 13.7790, 16.7290, 23.3290, 105.0410, 10.6755, 11.9320, 13.7230, 16.6300, 23.0425, 105.5260, 10.7060, 11.9735, 13.7855, 16.7405, 23.3615],
0.0039 : [11.0070, 12.4310, 14.5505, 18.3055, 29.7595, 100.1910, 10.4560, 11.6695, 13.3875, 16.1340, 21.9340, 106.4110, 10.9115, 12.2970, 14.3405, 17.8880, 27.7865, 100.5595, 10.4870, 11.7115, 13.4495, 16.2430, 22.2245],
0.004 : [10.5770, 11.8720, 13.7445, 16.8695, 24.3650, 100.7100, 10.6290, 11.9440, 13.8545, 17.0735, 25.0535, 100.2355, 10.5910, 11.8905, 13.7735, 16.9225, 24.5405, 100.5765, 10.6185, 11.9285, 13.8320, 17.0310, 24.9070],
0.0041 : [10.4710, 11.7615, 13.6330, 16.7640, 24.3370, 99.2980, 10.6485, 12.0090, 14.0140, 17.4875, 27.0310, 98.0610, 10.5345, 11.8505, 13.7680, 17.0165, 25.2085, 98.7590, 10.6005, 11.9410, 13.9090, 17.2845, 26.2090],
0.0042 : [10.6340, 12.0270, 14.1025, 17.7785, 28.8715, 96.4270, 10.5120, 11.8550, 13.8325, 17.2465, 26.4725, 96.9405, 10.5675, 11.9335, 13.9545, 17.4850, 27.4845, 96.6750, 10.5390, 11.8935, 13.8925, 17.3630, 26.9555],
0.0043 : [11.2390, 12.9465, 15.7050, 21.6765, 99.8590, 11.0405, 12.6520, 15.1955, 20.3510, 105.0635, 12.0905, 14.2645, 18.2355, 32.2390, 94.9645, 10.4945, 11.8685, 13.9110, 17.5110, 28.0975, 95.3395, 10.5415],
0.0044 : [10.5070, 11.9235, 14.0575, 17.9275, 30.9650, 93.8820, 10.5190, 11.9400, 14.0840, 17.9825, 31.3175, 93.8630, 10.5160, 11.9365, 14.0780, 17.9695, 31.2350, 93.8670, 10.5170, 11.9370, 14.0790, 17.9725, 31.2535],
0.0045 : [12.2585, 14.6700, 19.4170, 56.4440, 97.0690, 11.1175, 12.8585, 15.7125, 22.1465, 96.0270, 10.9730, 12.6415, 15.3285, 21.0690, 98.1335, 11.2815, 13.1065, 16.1665, 23.5585, 94.6075, 10.7875],
0.0046 : [21.2025, 96.2540, 11.2405, 13.0925, 16.2300, 24.0630, 93.1015, 10.7655, 12.3765, 14.9410, 20.2435, 99.0745, 11.9380, 14.2020, 18.4915, 37.7345, 91.7285, 10.5565, 12.0700, 14.4215, 18.9860],
0.0047 : [12.1880, 14.6845, 19.7690, 97.7570, 13.1670, 16.4635, 25.2555, 91.4915, 10.7105, 12.3370, 14.9425, 20.4240, 96.7000, 11.6915, 13.8580, 17.8665, 32.8635, 90.6275, 10.5615, 12.1170, 14.5645, 19.4735],
0.0048 : [16.9235, 27.6840, 89.9440, 10.6410, 12.2745, 14.9030, 20.5010, 94.8985, 11.6215, 13.8010, 17.8630, 33.7125, 89.6315, 10.5800, 12.1825, 14.7445, 20.0840, 96.0045, 12.0515, 14.5170, 19.5140],
0.0049 : [14.9585, 20.8350, 92.7570, 11.4375, 13.5560, 17.4530, 31.3635, 88.7040, 10.6060, 12.2625, 14.9530, 20.8190, 92.7865, 11.4445, 13.5680, 17.4790, 31.5420, 88.6995, 10.6050, 12.2605, 14.9500, 20.8110],
0.005 : [29.8245, 87.8320, 10.6405, 12.3545, 15.1910, 21.7065, 90.3175, 11.1740, 13.1840, 16.7845, 27.9255, 87.9785, 10.6745, 12.4070, 15.2855, 21.9955, 90.0370, 11.1120, 13.0855, 16.5855, 26.9365],
0.0051 : [15.3590, 22.4595, 88.6035, 11.0545, 13.0420, 16.5925, 27.4055, 87.1120, 10.7085, 12.5005, 15.5370, 23.0505, 88.2530, 10.9740, 12.9140, 16.3365, 26.1835, 87.2840, 10.7505, 12.5655, 15.6590, 23.4770],
0.0052 : [50.0355, 87.5610, 11.0710, 13.1170, 16.8435, 29.2785, 86.0670, 10.6885, 12.5125, 15.6380, 23.6765, 87.0005, 10.9305, 12.8925, 16.3830, 26.8005, 86.2860, 10.7485, 12.6055, 15.8165, 24.3510],
0.0053 : [24.9940, 85.7060, 10.8535, 12.8160, 16.3190, 26.8990, 85.3990, 10.7665, 12.6775, 16.0420, 25.6080, 85.5850, 10.8200, 12.7620, 16.2105, 26.3760, 85.4650, 10.7855, 12.7080, 16.1020, 25.8760],
0.0054 : [84.8370, 10.8775, 12.8985, 16.5820, 28.7755, 84.4020, 10.7395, 12.6790, 16.1305, 26.3850, 84.6110, 10.8075, 12.7865, 16.3500, 27.4830, 84.4945, 10.7700, 12.7270, 16.2285, 26.8615, 84.5550],
0.0055 : [83.5155, 10.7335, 12.7130, 16.2885, 27.5980, 83.6670, 10.7885, 12.8020, 16.4720, 28.6335, 83.5990, 10.7640, 12.7620, 16.3900, 28.1580, 83.6270, 10.7745, 12.7785, 16.4245, 28.3535],
0.0056 : [18.4710, 69.9535, 24.5540, 83.2525, 10.9520, 13.1150, 17.2480, 35.4570, 82.7500, 10.7620, 12.8035, 16.5690, 29.7665, 82.7640, 10.7675, 12.8130, 16.5885, 29.8955, 82.7600, 10.7660, 12.8100],
0.0057 : [13.4395, 18.1155, 55.7690, 85.0020, 12.5505, 16.1280, 27.6040, 82.1020, 10.8330, 12.9655, 17.0185, 34.0335, 81.9715, 10.7760, 12.8725, 16.8120, 32.1940, 81.9645],
0.0058 : [81.2785, 10.8210, 12.9925, 17.1795, 36.7585, 81.2920, 10.8270, 13.0035, 17.2045, 37.0640, 81.3015, 10.8320, 13.0110, 17.2215, 37.2815, 81.3090, 10.8350, 13.0170, 17.2345, 37.4475],
0.0059 : [13.2135, 17.8055, 50.9300, 82.0710, 11.6010, 14.4170, 21.1185, 81.9610, 11.5385, 14.3010, 20.7560, 82.1680, 11.6595, 14.5255, 21.4685, 81.7850, 11.4435, 14.1275, 20.2330],
0.006 : [12.7135, 16.7515, 33.9575, 79.8220, 10.8490, 13.1350, 17.7290, 51.2905, 81.4000, 11.7365, 14.7360, 22.4030, 80.6385, 11.2830, 13.8955, 19.7210, 81.9410, 12.2555, 15.7680, 26.8975],
0.0061 : [24.1055, 79.5350, 11.1080, 13.6365, 19.1445, 81.1990, 12.9230, 17.3330, 43.2990, 79.5325, 11.1065, 13.6345, 19.1385, 81.1975, 12.9330, 17.3560, 43.7765],
0.0062 : [15.1700, 24.6610, 78.7660, 11.0890, 13.6560, 19.3400, 80.3330, 12.6305, 16.7555, 35.7770, 78.5090, 10.9200, 13.3565, 18.5255, 79.0800, 14.6040, 22.3740, 79.1635, 11.3390, 14.1115],
0.0063 : [11.7020, 14.8700, 23.6515, 78.2180, 11.2005, 13.9135, 20.2525, 79.1585, 11.9590, 15.3885, 26.0330, 77.9770, 11.0325, 13.6080, 19.3480, 79.4970, 12.6150, 16.8145, 37.5405],
0.0064 : [12.7925, 17.3330, 49.3320, 78.2030, 11.7660, 15.0670, 24.7940, 77.4240, 11.1290, 13.8380, 20.1830, 78.4230, 12.0140, 15.5775, 27.4465, 77.2650, 11.0025, 13.6060, 19.4890]
}


#for xe, ye i zipn(x, y):
#    plt.scatter([xe] * len(ye), ye)
plt.title("Bifurcation with changing I. Ommit first 300 ms.")
for key in chg_I_omit_300:
    plt.scatter([key]*len(chg_I_omit_300[key]), chg_I_omit_300[key], c = 'black', s = 1)

plt.xlabel("I enters neuron")
plt.ylabel("interspike intervals")

plt.show()